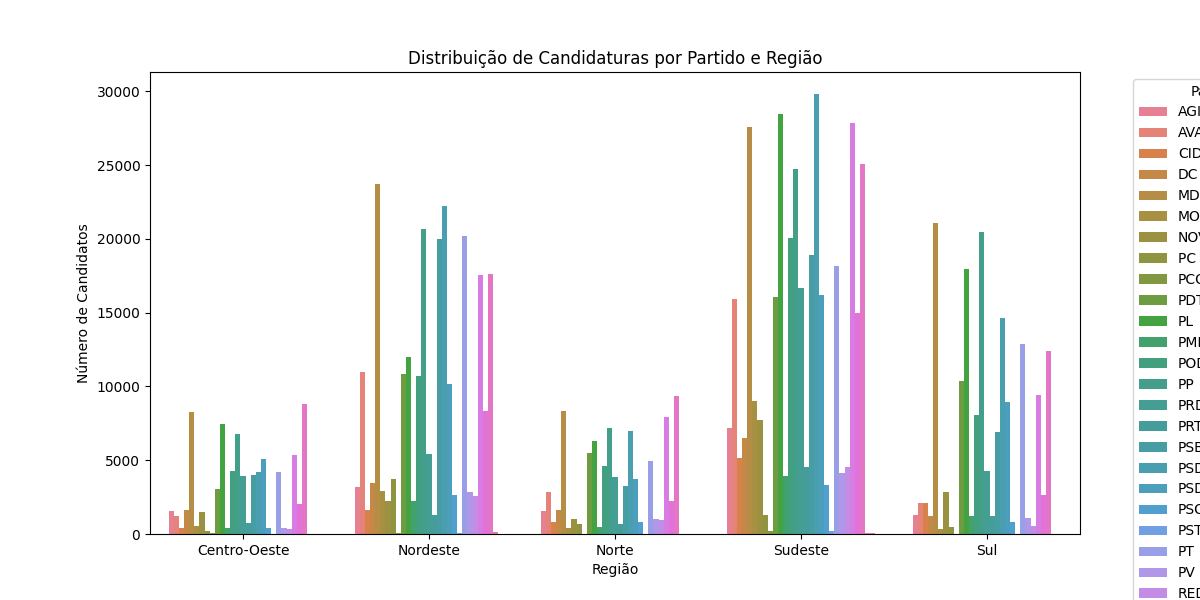

Values plotted in this chart, from the file beside it:
REGIAO, SG_PARTIDO, NUM_CANDIDATOS
Centro-Oeste, AGIR, 1574
Centro-Oeste, AVANTE, 1234
Centro-Oeste, CIDADANIA, 410
Centro-Oeste, DC, 1598
Centro-Oeste, MDB, 8258
Centro-Oeste, MOBILIZA, 522
Centro-Oeste, NOVO, 1508
Centro-Oeste, PC do B, 208
Centro-Oeste, PCO, 42
Centro-Oeste, PDT, 3070
Centro-Oeste, PL, 7450
Centro-Oeste, PMB, 434
Centro-Oeste, PODE, 4246
Centro-Oeste, PP, 6800
Centro-Oeste, PRD, 3944
Centro-Oeste, PRTB, 766
Centro-Oeste, PSB, 4024
Centro-Oeste, PSD, 4212
Centro-Oeste, PSDB, 5114
Centro-Oeste, PSOL, 390
Centro-Oeste, PSTU, 24
Centro-Oeste, PT, 4174
Centro-Oeste, PV, 438
Centro-Oeste, REDE, 312
Centro-Oeste, REPUBLICANOS, 5344
Centro-Oeste, SOLIDARIEDADE, 2004
Centro-Oeste, UNIÃO, 8802
Centro-Oeste, UP, 8
Nordeste, AGIR, 3186
Nordeste, AVANTE, 10984
Nordeste, CIDADANIA, 1630
Nordeste, DC, 3428
Nordeste, MDB, 23708
Nordeste, MOBILIZA, 2910
Nordeste, NOVO, 2214
Nordeste, PC do B, 3718
Nordeste, PCB, 26
Nordeste, PCO, 86
Nordeste, PDT, 10836
Nordeste, PL, 11994
Nordeste, PMB, 2216
Nordeste, PODE, 10718
Nordeste, PP, 20662
Nordeste, PRD, 5414
Nordeste, PRTB, 1302
Nordeste, PSB, 19992
Nordeste, PSD, 22238
Nordeste, PSDB, 10182
Nordeste, PSOL, 2614
Nordeste, PSTU, 80
Nordeste, PT, 20170
Nordeste, PV, 2864
Nordeste, REDE, 2588
Nordeste, REPUBLICANOS, 17526
Nordeste, SOLIDARIEDADE, 8314
Nordeste, UNIÃO, 17610
Nordeste, UP, 118
Norte, AGIR, 1540
Norte, AVANTE, 2818
Norte, CIDADANIA, 782
... 83 more rows
